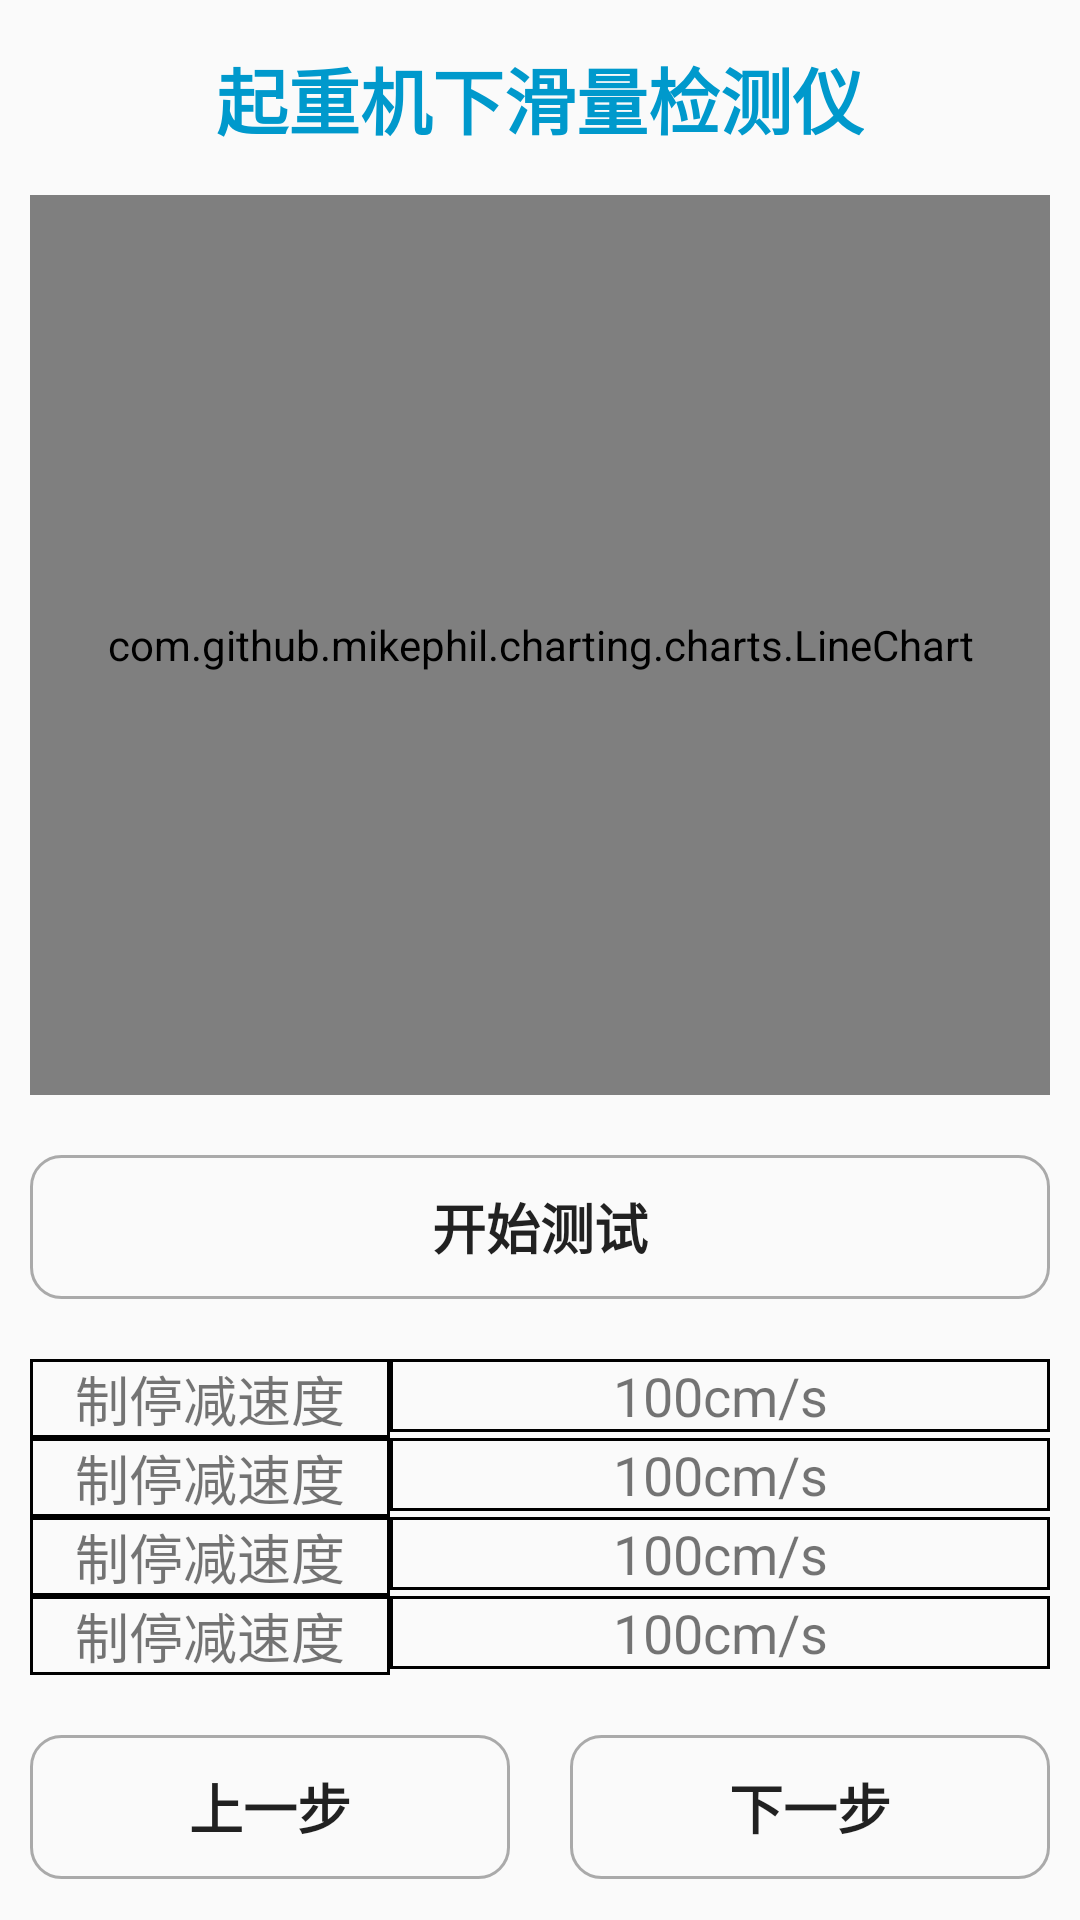

Android layout source for this screen:
<!-- AndroidManifest.xml: application theme Theme.AppCompat.Light.NoActionBar -->
<!-- res/layout/activity_line_chart.xml -->
<?xml version="1.0" encoding="utf-8"?>
<layout xmlns:tool="http://schemas.android.com/tools">

    <data>

        <import type="android.view.View" />

        <variable
            name="isShowResult"
            type="boolean" />
    </data>

    <androidx.constraintlayout.widget.ConstraintLayout xmlns:android="http://schemas.android.com/apk/res/android"
        android:layout_width="match_parent"
        android:layout_height="match_parent"
        xmlns:app="http://schemas.android.com/apk/res-auto">

        <include
            android:id="@+id/layout_title"
            layout="@layout/common_title_layout" />

        <com.github.mikephil.charting.charts.LineChart
            android:id="@+id/data_line_chart"
            android:layout_width="match_parent"
            android:layout_height="300dp"
            app:layout_constraintStart_toStartOf="parent"
            app:layout_constraintEnd_toEndOf="parent"
            app:layout_constraintTop_toBottomOf="@id/layout_title"
            android:layout_marginStart="10dp"
            android:layout_marginEnd="10dp" />

        <Button
            android:id="@+id/btn_start_stop"
            android:layout_width="match_parent"
            android:layout_height="wrap_content"
            android:text="开始测试"
            android:textStyle="bold"
            android:textSize="18sp"
            android:background="@drawable/step_btn_press_selector"
            android:layout_marginTop="20dp"
            android:layout_marginStart="10dp"
            android:layout_marginEnd="10dp"
            android:visibility="@{isShowResult?View.GONE:View.VISIBLE}"
            app:layout_constraintTop_toBottomOf="@id/data_line_chart"
            app:layout_constraintStart_toStartOf="@id/data_line_chart"
            app:layout_constraintEnd_toEndOf="@id/data_line_chart"
            tool:visibility="gone" />

        
        <include
            android:id="@+id/run_speed_layout"
            android:layout_width="match_parent"
            android:layout_height="wrap_content"
            layout="@layout/show_test_result_layout"
            android:layout_marginTop="20dp"
            android:layout_marginStart="10dp"
            android:layout_marginEnd="10dp"
            app:layout_constraintTop_toBottomOf="@id/btn_start_stop"
            app:layout_constraintStart_toStartOf="@id/data_line_chart"
            app:layout_constraintEnd_toEndOf="@id/data_line_chart" />

        
        <include
            android:id="@+id/stop_dis_layout"
            android:layout_width="match_parent"
            android:layout_height="wrap_content"
            layout="@layout/show_test_result_layout"
            android:layout_marginStart="10dp"
            android:layout_marginEnd="10dp"
            app:layout_constraintTop_toBottomOf="@id/run_speed_layout"
            app:layout_constraintStart_toStartOf="@id/data_line_chart"
            app:layout_constraintEnd_toEndOf="@id/data_line_chart" />

        
        <include
            android:id="@+id/stop_decrease_layout"
            android:layout_width="match_parent"
            android:layout_height="wrap_content"
            layout="@layout/show_test_result_layout"
            android:layout_marginStart="10dp"
            android:layout_marginEnd="10dp"
            app:layout_constraintTop_toBottomOf="@id/stop_dis_layout"
            app:layout_constraintStart_toStartOf="@id/data_line_chart"
            app:layout_constraintEnd_toEndOf="@id/data_line_chart" />

        
        <include
            android:id="@+id/test_result_layout"
            android:layout_width="match_parent"
            android:layout_height="wrap_content"
            layout="@layout/show_test_result_layout"
            android:layout_marginStart="10dp"
            android:layout_marginEnd="10dp"
            app:layout_constraintTop_toBottomOf="@id/stop_decrease_layout"
            app:layout_constraintStart_toStartOf="@id/data_line_chart"
            app:layout_constraintEnd_toEndOf="@id/data_line_chart" />

        
        <androidx.constraintlayout.widget.Group
            android:layout_width="match_parent"
            android:layout_height="wrap_content"
            android:visibility="@{isShowResult?View.VISIBLE:View.GONE}"
            app:constraint_referenced_ids="run_speed_layout,stop_dis_layout,stop_decrease_layout,test_result_layout" />


        <include
            android:id="@+id/last_next_layout"
            android:layout_width="match_parent"
            android:layout_height="wrap_content"
            layout="@layout/last_next_step_layout"
            android:layout_marginTop="20dp"
            android:layout_marginStart="10dp"
            android:layout_marginEnd="10dp"
            app:layout_constraintStart_toStartOf="@id/btn_start_stop"
            app:layout_constraintEnd_toEndOf="@id/btn_start_stop"
            app:layout_constraintTop_toBottomOf="@id/test_result_layout" />

    </androidx.constraintlayout.widget.ConstraintLayout>


</layout>
<!-- res/layout/common_title_layout.xml (included above) -->
<?xml version="1.0" encoding="utf-8"?>
<androidx.constraintlayout.widget.ConstraintLayout xmlns:android="http://schemas.android.com/apk/res/android"
    android:layout_width="match_parent"
    android:layout_height="wrap_content"
    xmlns:app="http://schemas.android.com/apk/res-auto">

    <TextView
        android:id="@+id/tv_title"
        android:layout_width="wrap_content"
        android:layout_height="wrap_content"
        android:text="起重机下滑量检测仪"
        android:textSize="24sp"
        android:textColor="@android:color/holo_blue_dark"
        android:textStyle="bold"
        android:padding="15dp"
        app:layout_constraintLeft_toLeftOf="parent"
        app:layout_constraintRight_toRightOf="parent"
        app:layout_constraintTop_toTopOf="parent" />

</androidx.constraintlayout.widget.ConstraintLayout>
<!-- res/layout/show_test_result_layout.xml (included above) -->
<?xml version="1.0" encoding="utf-8"?>
<androidx.constraintlayout.widget.ConstraintLayout xmlns:android="http://schemas.android.com/apk/res/android"
    android:layout_width="match_parent"
    android:layout_height="wrap_content"
    xmlns:tool="http://schemas.android.com/tools"
    xmlns:app="http://schemas.android.com/apk/res-auto"
    app:layout_constraintBottom_toBottomOf="parent">

    <TextView
        android:id="@+id/tv_param_key"
        android:textSize="18sp"
        android:gravity="center"
        android:background="@drawable/result_text_view_bg"
        android:layout_width="120dp"
        android:layout_height="wrap_content"
        app:layout_constraintStart_toStartOf="parent"
        app:layout_constraintTop_toTopOf="parent"
        tool:text="制停减速度" />

    <TextView
        android:id="@+id/tv_param_value"
        android:textSize="18sp"
        android:gravity="center"
        android:background="@drawable/result_text_view_bg"
        android:layout_width="0dp"
        android:layout_height="wrap_content"
        app:layout_constraintStart_toEndOf="@id/tv_param_key"
        app:layout_constraintEnd_toEndOf="parent"
        app:layout_constraintTop_toTopOf="parent"
        tool:text="100cm/s" />

</androidx.constraintlayout.widget.ConstraintLayout>
<!-- res/layout/last_next_step_layout.xml (included above) -->
<?xml version="1.0" encoding="utf-8"?>
<androidx.constraintlayout.widget.ConstraintLayout xmlns:android="http://schemas.android.com/apk/res/android"
    android:layout_width="match_parent"
    android:layout_height="wrap_content"
    app:layout_constraintBottom_toBottomOf="parent"
    xmlns:app="http://schemas.android.com/apk/res-auto">

    <Button
        android:id="@+id/btn_last_step"
        android:layout_width="0dp"
        android:layout_height="wrap_content"
        android:text="上一步"
        android:textSize="18sp"
        android:textStyle="bold"
        android:background="@drawable/step_btn_press_selector"
        app:layout_constraintStart_toStartOf="parent"
        app:layout_constraintEnd_toStartOf="@id/btn_next_step"
        app:layout_constraintBottom_toBottomOf="parent" />

    <Button
        android:id="@+id/btn_next_step"
        android:layout_width="0dp"
        android:layout_height="wrap_content"
        android:text="下一步"
        android:textSize="18sp"
        android:textStyle="bold"
        android:layout_marginStart="20dp"
        android:background="@drawable/step_btn_press_selector"
        app:layout_constraintStart_toEndOf="@id/btn_last_step"
        app:layout_constraintEnd_toEndOf="parent"
        app:layout_constraintBottom_toBottomOf="parent" />

</androidx.constraintlayout.widget.ConstraintLayout>
<!-- resources referenced by this layout -->
<resources>
  <!-- drawable result_text_view_bg (drawable) -->
  <?xml version="1.0" encoding="utf-8"?>
  <shape xmlns:android="http://schemas.android.com/apk/res/android">
  
      <stroke android:width="1dp" android:color="@color/Black"/>
  </shape>
  <!-- drawable step_btn_press_selector (drawable) -->
  <?xml version="1.0" encoding="utf-8"?>
  
  <selector xmlns:android="http://schemas.android.com/apk/res/android">
      <item android:state_pressed="true"  android:drawable="@drawable/step_btn_press_bg"/>
      <item android:state_pressed="false"  android:drawable="@drawable/connect_test_init_bg"/>
      <item android:drawable="@drawable/connect_test_init_bg"/>
  </selector>
  <!-- drawable step_btn_press_bg (drawable) -->
  <?xml version="1.0" encoding="utf-8"?>
  
  <shape xmlns:android="http://schemas.android.com/apk/res/android">
  
      <solid android:color="#C6C6C6"/>
      <corners android:radius="10dp"/>
      <stroke android:color="@android:color/darker_gray" android:width="1dp"/>
  
  </shape>
  <!-- drawable connect_test_init_bg (drawable) -->
  <?xml version="1.0" encoding="utf-8"?>
  <shape xmlns:android="http://schemas.android.com/apk/res/android">
  
      <solid android:color="@android:color/transparent"/>
      <corners android:radius="10dp"/>
      <stroke android:color="@android:color/darker_gray" android:width="1dp"/>
  
  </shape>
</resources>
